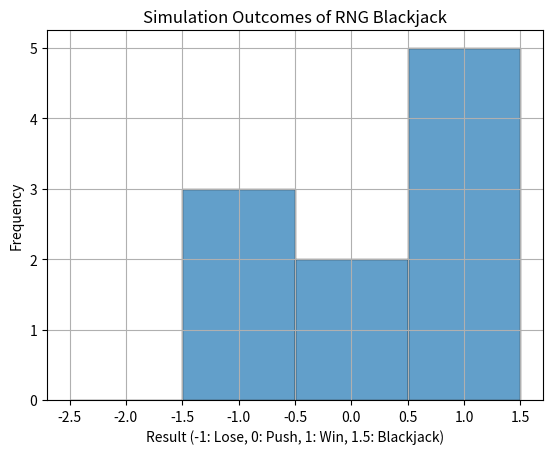

The matplotlib source for this figure:
import random
import matplotlib.pyplot as plt

# Constants
BLACKJACK = 21
DEALER_STAND = 17
DECK = [2, 3, 4, 5, 6, 7, 8, 9, 10, 10, 10, 10, 11]  # Single deck
SIMULATIONS = 10  # Number of Monte Carlo simulations
FACE_CARD_MAPPING = {'T': 10, 'J': 10, 'Q': 10, 'K': 10, 'A': 11}  # Card mapping
BLACKJACK_PAYOUT = 1.5  # 3:2 payout for blackjack

# Helper Functions
def hand_value(cards):
    """Calculate the total value of a hand, accounting for soft aces."""
    total = sum(cards)
    aces = cards.count(11)
    while total > BLACKJACK and aces:
        total -= 10
        aces -= 1
    return total

def simulate_dealer_hand(dealer_hand):
    """Simulates the dealer's hand based on standard online casino rules."""
    while True:
        value = hand_value(dealer_hand)
        if value < DEALER_STAND or (value == DEALER_STAND and 11 in dealer_hand):
            dealer_hand.append(random.choice(DECK))
        else:
            break
    return hand_value(dealer_hand)

def monte_carlo_ev(player_cards, dealer_card, action, simulations=SIMULATIONS):
    """
    Perform Monte Carlo simulations to estimate the EV for a given action.
    Returns the EV of the action.
    """
    ev = 0

    for _ in range(simulations):
        player_hand = player_cards[:]
        dealer_hand = [dealer_card]

        if action == "Stand":
            dealer_total = simulate_dealer_hand(dealer_hand)
            player_total = hand_value(player_hand)
            if player_total > dealer_total or dealer_total > BLACKJACK:
                ev += 1  # Win
            elif player_total < dealer_total:
                ev -= 1  # Lose

        elif action == "Hit":
            player_hand.append(random.choice(DECK))
            player_total = hand_value(player_hand)
            if player_total > BLACKJACK:
                ev -= 1  # Bust
            else:
                dealer_total = simulate_dealer_hand(dealer_hand)
                if player_total > dealer_total or dealer_total > BLACKJACK:
                    ev += 1  # Win
                elif player_total < dealer_total:
                    ev -= 1  # Lose

        elif action == "Double Down":
            player_hand.append(random.choice(DECK))
            player_total = hand_value(player_hand)
            bet = 2
            if player_total > BLACKJACK:
                ev -= bet  # Bust
            else:
                dealer_total = simulate_dealer_hand(dealer_hand)
                if player_total > dealer_total or dealer_total > BLACKJACK:
                    ev += bet  # Win
                elif player_total < dealer_total:
                    ev -= bet  # Lose

    return ev / simulations

# Main Solver Logic
def get_player_action(player_cards, dealer_card):
    """Determines the player's optimal action based on Monte Carlo EV."""
    actions = ["Stand", "Hit", "Double Down"]

    # Only offer "Double Down" on two-card hands
    if len(player_cards) != 2:
        actions.remove("Double Down")

    evs = {action: monte_carlo_ev(player_cards, dealer_card, action) for action in actions}
    best_action = max(evs, key=evs.get)

    print("\nPlayer Cards:", player_cards, "Total:", hand_value(player_cards))
    print("Dealer Card:", dealer_card)
    print("Expected Values (EVs):")
    for action, ev in evs.items():
        print(f"  {action}: {ev:.5f}")
    print(f"Optimal Action: {best_action}")

    return best_action

def simulate_game():
    """Simulate a single hand of online RNG blackjack."""
    player_cards = [random.choice(DECK), random.choice(DECK)]
    dealer_card = random.choice(DECK)

    # Check for natural blackjack
    if hand_value(player_cards) == BLACKJACK:
        print("\nPlayer has a natural blackjack!")
        return BLACKJACK_PAYOUT

    # Determine player's optimal action
    while True:
        action = get_player_action(player_cards, dealer_card)

        if action == "Stand":
            break
        elif action == "Hit":
            player_cards.append(random.choice(DECK))
            if hand_value(player_cards) > BLACKJACK:
                print(f"\nPlayer busted with a total of {hand_value(player_cards)}!")
                return -1  # Bust
        elif action == "Double Down":
            player_cards.append(random.choice(DECK))
            print(f"\nFinal hand after doubling down: {player_cards} (Total: {hand_value(player_cards)})")
            break

    # Dealer plays
    dealer_hand = [dealer_card]
    dealer_total = simulate_dealer_hand(dealer_hand)
    player_total = hand_value(player_cards)

    print("\nFinal Results:")
    print(f"  Player Hand: {player_cards} (Total: {player_total})")
    print(f"  Dealer Hand: {dealer_hand} (Total: {dealer_total})")

    if dealer_total > BLACKJACK or player_total > dealer_total:
        return 1  # Win
    elif player_total < dealer_total:
        return -1  # Lose
    else:
        return 0  # Push

def main():
    print("Online RNG Blackjack Solver and Simulator\n")
    results = [simulate_game() for _ in range(SIMULATIONS)]

    # Plot results distribution
    plt.hist(results, bins=range(-2, 3), align='left', edgecolor='black', alpha=0.7)
    plt.title("Simulation Outcomes of RNG Blackjack")
    plt.xlabel("Result (-1: Lose, 0: Push, 1: Win, 1.5: Blackjack)")
    plt.ylabel("Frequency")
    plt.grid(True)
    plt.show()

if __name__ == "__main__":
    main()
